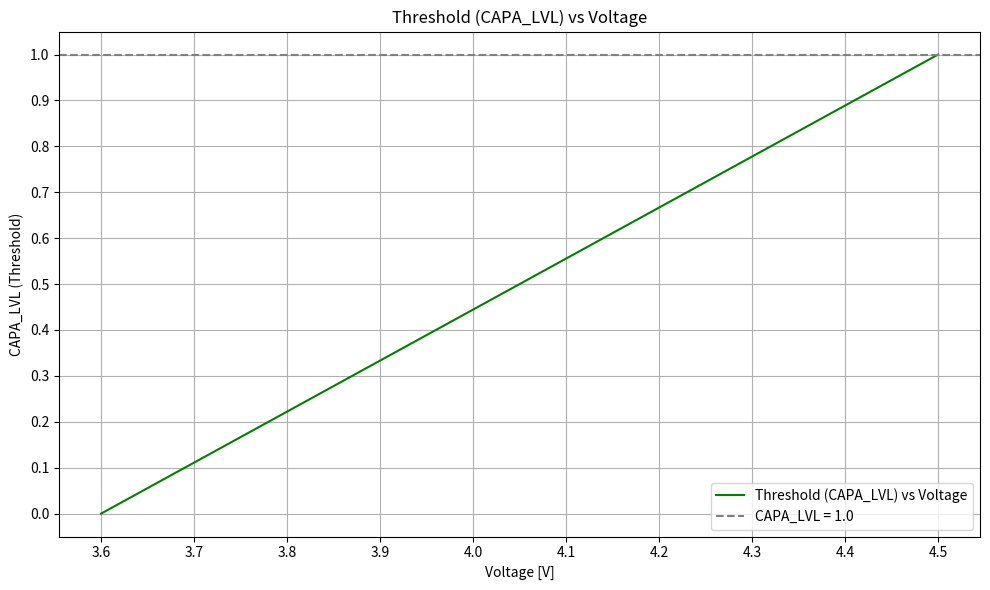

This figure's Python source:
import numpy as np
import matplotlib.pyplot as plt

# Constants
v_base = 3.6  # Baseline voltage
v_max = 4.5   # Maximum voltage

# Function to calculate energy stored in the capacitor for a given voltage range
def calculate_energy(cap_uF, v_base, v_max):
    C = cap_uF / 1_000_000  # Convert µF to Farads
    voltages = np.linspace(v_base, v_max, 100)  # Voltage range from 3.6V to 4.5V
    energies = 0.5 * C * voltages**2  # Energy stored in the capacitor: E = 0.5 * C * V^2
    
    # Calculate energy difference from the energy at 3.6V (baseline)
    energy_at_base = 0.5 * C * v_base**2  # Energy at baseline voltage (3.6V)
    energies_above_base = energies - energy_at_base  # Subtract baseline energy
    
    return voltages, energies_above_base * 1000  # Return energies in mJ

# Capacitor values to compare (1mF, 2.2mF, 3.2mF)
capacitors = [1000]  # in microfarads (µF) , 2200, 3200

# Function to convert energy to CAPA_LVL
def energy_to_capa_lvl(energy_mJ_array, cap_uF=1000, v_base=3.6, adc_step_v=0.075, adc_min=48, adc_range=12):
    C = cap_uF / 1_000_000  # convert µF to F
    E_base = 0.5 * C * v_base**2  # energy at baseline voltage in J
    energy_J_array = np.array(energy_mJ_array) / 1000  # convert mJ to J

    V_target_squared = (2 * energy_J_array) / C + v_base**2
    V_target = np.sqrt(V_target_squared)

    adc_values = (V_target - v_base) / adc_step_v + adc_min
    capa_lvl = (adc_values - adc_min) / adc_range

    return capa_lvl

cap_ufs = [1000]  # in microfarads (µF) , 2200, 3200
cap_uF = cap_ufs[0]  # Use the first capacitor value for plotting

# Now, let's add the threshold graph (CAPA_LVL vs Voltage)
voltages = np.linspace(v_base, v_max, 100)
energies = 0.5 * (cap_uF / 1_000_000) * voltages**2  # Energy stored for the voltage range
energies_above_base = energies - 0.5 * (cap_uF / 1_000_000) * v_base**2  # Energy above 3.6V

# Convert energy to CAPA_LVL for the threshold graph
capa_levels = energy_to_capa_lvl(energies_above_base * 1000)  # Convert energy to CAPA_LVL

# Plot the Threshold vs Voltage graph
plt.figure(figsize=(10, 6))
plt.plot(voltages, capa_levels, label="Threshold (CAPA_LVL) vs Voltage", color='green')
plt.axhline(1.0, color='gray', linestyle='--', label='CAPA_LVL = 1.0')  # Reference line for CAPA_LVL = 1
plt.title("Threshold (CAPA_LVL) vs Voltage")
plt.xlabel("Voltage [V]")
plt.ylabel("CAPA_LVL (Threshold)")
plt.grid(True)
plt.legend()
plt.tight_layout()

# Add more ticks to both axes
plt.xticks(np.arange(v_base, v_max + 0.1, 0.1))
plt.yticks(np.arange(0, 1.1, 0.1))

plt.show()
